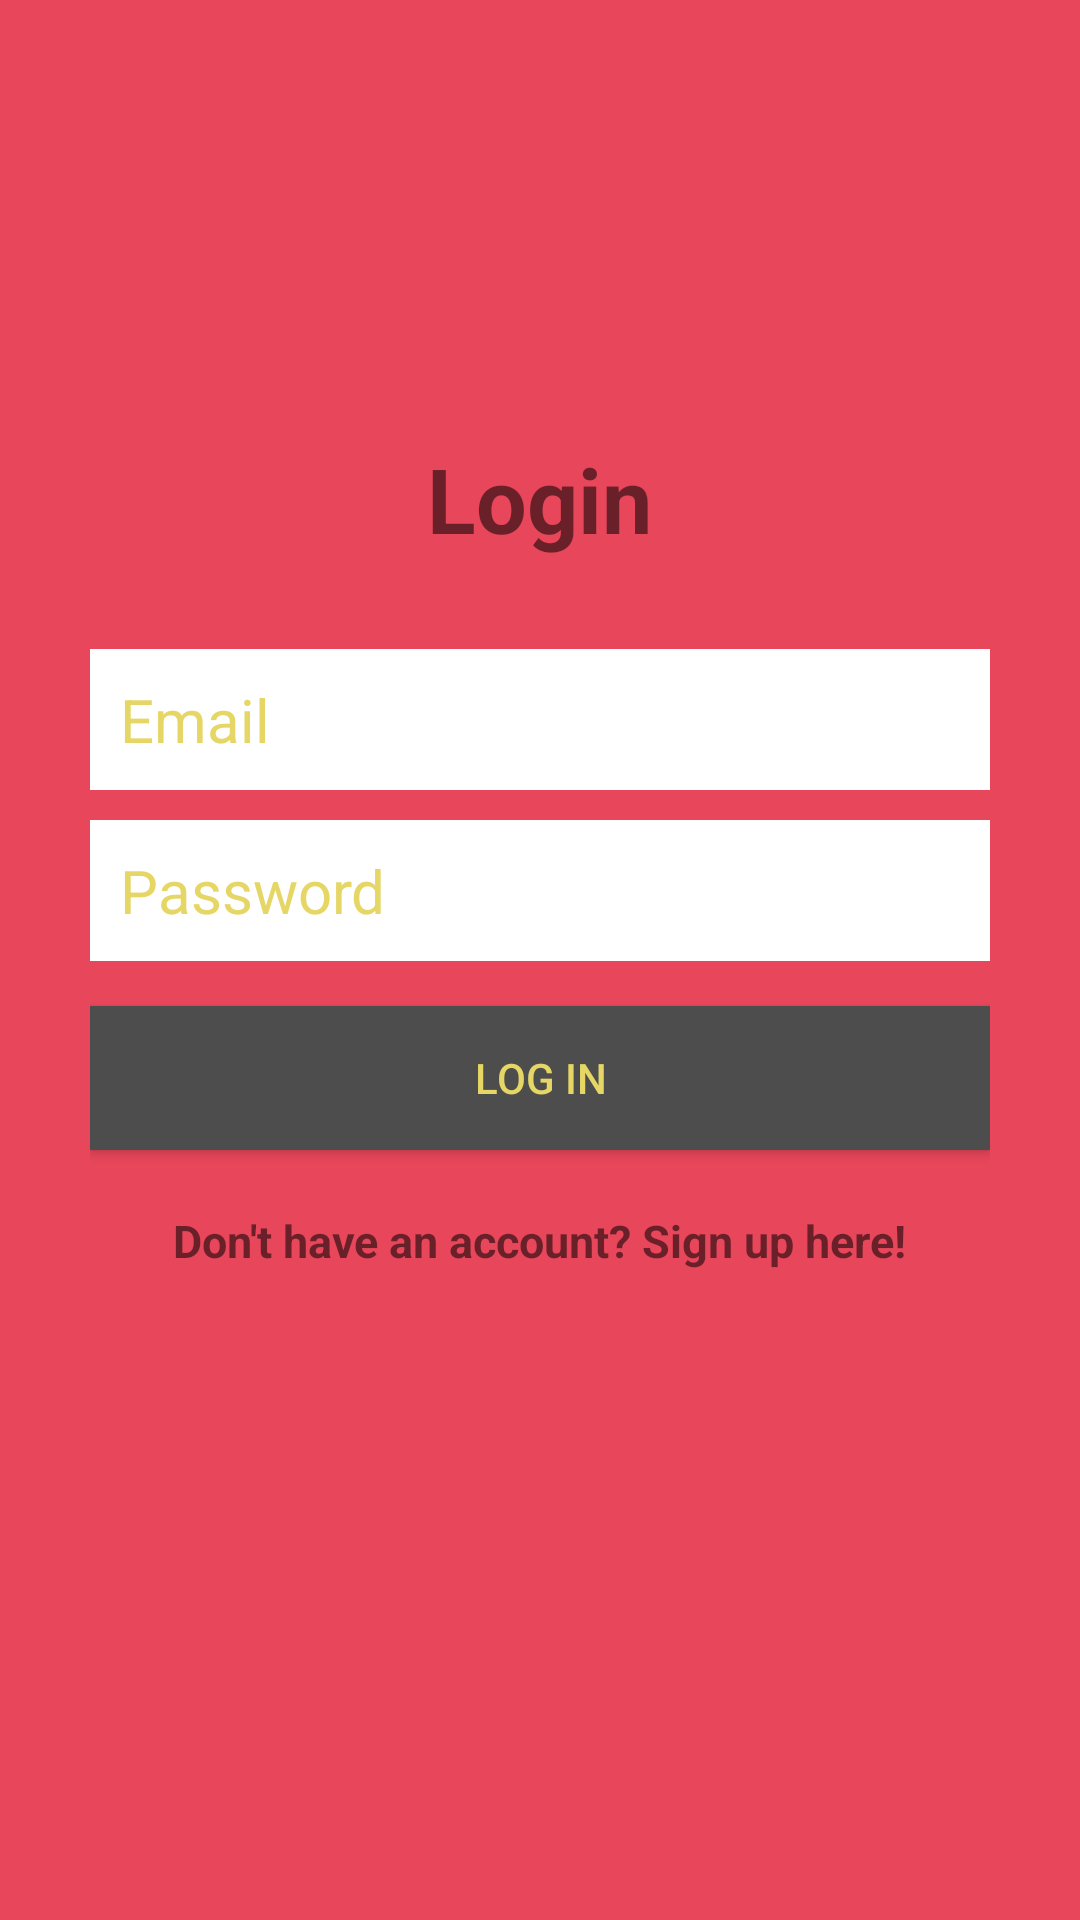

Here is an Android app screen rendered from its layout file. Give the layout XML and the strings, colors and styles it references.
<!-- AndroidManifest.xml: application theme AppTheme -->
<!-- res/layout/activity_login.xml -->
<?xml version="1.0" encoding="utf-8"?>
<RelativeLayout
    xmlns:android="http://schemas.android.com/apk/res/android"
    xmlns:tools="http://schemas.android.com/tools"
    android:layout_width="match_parent"
    android:layout_height="match_parent"
    tools:context="com.epicodus.gamechest.ui.LoginActivity"
    android:background="@color/colorPrimary">

    <LinearLayout
        android:orientation="vertical"
        android:layout_width="match_parent"
        android:layout_height="wrap_content"
        android:padding="30dp"
        android:layout_centerVertical="true"
        android:layout_centerHorizontal="true"
        android:id="@+id/linearLayout">

        <EditText
            android:id="@+id/emailEditText"
            android:layout_width="match_parent"
            android:layout_height="wrap_content"
            android:background="@android:color/white"
            android:hint="Email"
            android:inputType="textEmailAddress"
            android:nextFocusDown="@+id/passwordEditText"
            android:padding="10dp"
            android:layout_marginBottom="10dp"
            android:textColor="@android:color/black"
            android:textColorHint="@color/colorAccent"
            android:textSize="20sp" />

        <EditText
            android:id="@+id/passwordEditText"
            android:layout_width="match_parent"
            android:layout_height="wrap_content"
            android:background="@android:color/white"
            android:hint="Password"
            android:inputType="textPassword"
            android:nextFocusDown="@+id/passwordEditText"
            android:padding="10dp"
            android:textColor="@android:color/black"
            android:textColorHint="@color/colorAccent"
            android:textSize="20sp" />


        <Button
            android:id="@+id/passwordLoginButton"
            android:layout_width="match_parent"
            android:layout_height="wrap_content"
            android:padding="10dp"
            android:text="Log in"
            android:textColor="@color/colorAccent"
            android:background="@color/colorPrimaryDark"
            android:layout_marginTop="15dp" />

        <TextView
            android:layout_width="wrap_content"
            android:layout_height="wrap_content"
            android:layout_marginTop="20dp"
            android:textStyle="bold"
            android:textSize="15sp"
            android:text="Don't have an account? Sign up here!"
            android:id="@+id/registerTextView"
            android:layout_gravity="center_horizontal" />

    </LinearLayout>

    <TextView
        android:layout_width="wrap_content"
        android:layout_height="wrap_content"
        android:text="Login"
        android:textSize="30dp"
        android:textStyle="bold"
        android:layout_above="@+id/linearLayout"
        android:layout_centerHorizontal="true" />

</RelativeLayout>
<!-- resources referenced by this layout -->
<resources>
  <color name="colorAccent">#e5d665</color>
  <color name="colorPrimary">#e8465a</color>
  <color name="colorPrimaryDark">#4d4d4d</color>
  <style name="AppTheme" parent="Theme.AppCompat.Light.DarkActionBar">
          
          <item name="colorPrimary">@color/colorPrimary</item>
          <item name="colorPrimaryDark">@color/colorPrimaryDark</item>
          <item name="colorAccent">@color/colorAccent</item>
      </style>
</resources>
